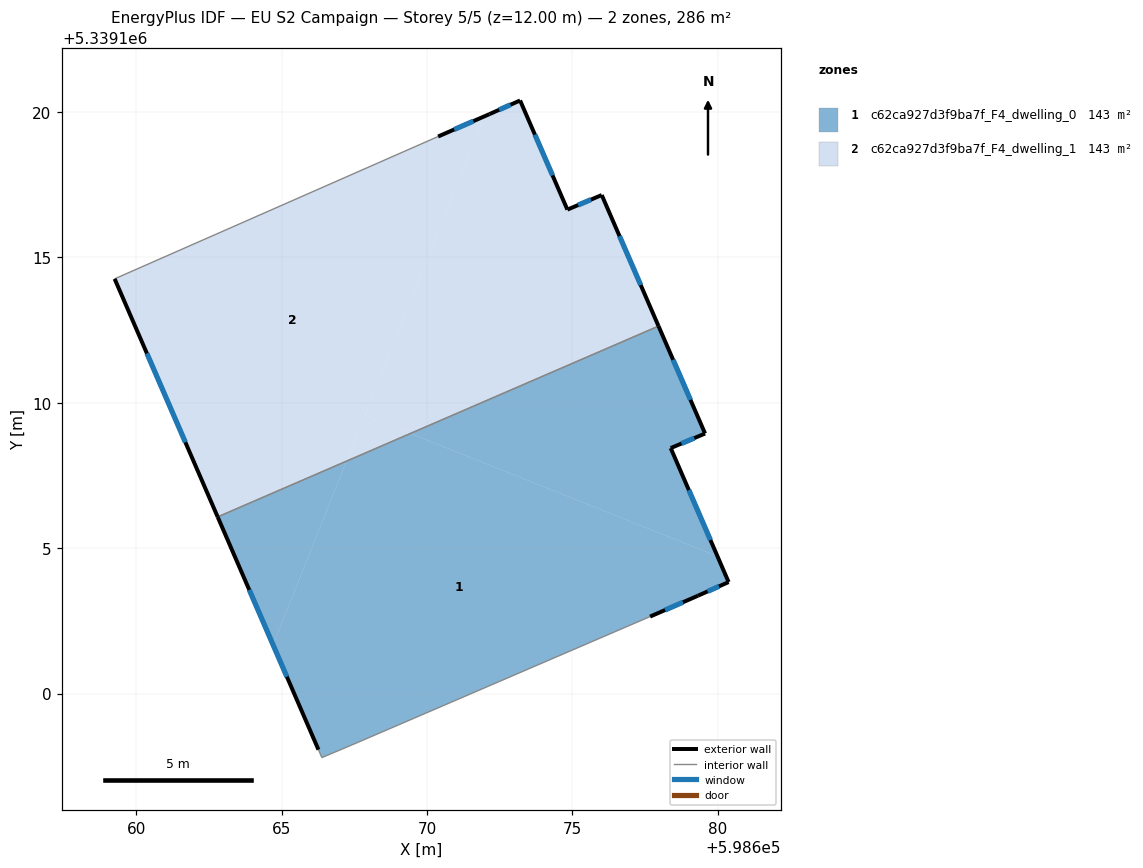
=== STOREY PLAN SPEC (per zone: floor XY polygon, exterior-wall plan segments, windows/doors) ===
zone 1: c62ca927d3f9ba7f_F4_dwelling_0  (142.8 m²)
  floor: (598679.98, 5339104.72) (598680.37, 5339103.83) (598679.31, 5339103.37) (598677.67, 5339102.65) (598667.62, 5339098.32) (598666.39, 5339097.80) (598666.27, 5339098.07) (598664.71, 5339101.68) (598667.23, 5339107.99) (598669.43, 5339108.94)
  floor: (598677.96, 5339112.63) (598679.56, 5339108.94) (598678.38, 5339108.44) (598679.98, 5339104.72) (598669.43, 5339108.94)
  floor: (598667.23, 5339107.99) (598664.71, 5339101.68) (598662.81, 5339106.07)
  exterior wall: (598679.31, 5339103.37) – (598680.37, 5339103.83)  [1.2 m]
    window: (598679.64, 5339103.51) – (598680.04, 5339103.69)  [0.5 m²]
  exterior wall: (598677.67, 5339102.65) – (598679.31, 5339103.37)  [1.8 m]
    window: (598678.18, 5339102.87) – (598678.80, 5339103.14)  [0.8 m²]
  exterior wall: (598662.81, 5339106.07) – (598666.27, 5339098.07)  [8.7 m]
    window: (598663.89, 5339103.56) – (598665.18, 5339100.58)  [3.6 m²]
  exterior wall: (598679.56, 5339108.94) – (598677.96, 5339112.63)  [4.0 m]
    window: (598679.06, 5339110.10) – (598678.46, 5339111.47)  [1.7 m²]
  exterior wall: (598678.38, 5339108.44) – (598679.56, 5339108.94)  [1.3 m]
    window: (598678.75, 5339108.60) – (598679.19, 5339108.78)  [0.5 m²]
  exterior wall: (598680.37, 5339103.83) – (598678.38, 5339108.44)  [5.0 m]
    window: (598679.74, 5339105.28) – (598679.00, 5339106.99)  [2.1 m²]
  interior walls: 4
zone 2: c62ca927d3f9ba7f_F4_dwelling_1  (142.8 m²)
  floor: (598676.01, 5339117.14) (598677.96, 5339112.63) (598669.43, 5339108.94) (598667.86, 5339109.57) (598671.97, 5339119.84) (598672.15, 5339119.92) (598673.20, 5339120.39) (598674.82, 5339116.63)
  floor: (598671.97, 5339119.84) (598667.23, 5339107.99) (598662.81, 5339106.07) (598659.26, 5339114.26) (598670.38, 5339119.15)
  floor: (598669.43, 5339108.94) (598667.23, 5339107.99) (598667.86, 5339109.57)
  exterior wall: (598674.82, 5339116.63) – (598673.20, 5339120.39)  [4.1 m]
    window: (598674.32, 5339117.81) – (598673.71, 5339119.21)  [1.7 m²]
  exterior wall: (598676.01, 5339117.14) – (598674.82, 5339116.63)  [1.3 m]
    window: (598675.64, 5339116.98) – (598675.20, 5339116.79)  [0.5 m²]
  exterior wall: (598677.96, 5339112.63) – (598676.01, 5339117.14)  [4.9 m]
    window: (598677.35, 5339114.04) – (598676.62, 5339115.72)  [2.0 m²]
  exterior wall: (598659.26, 5339114.26) – (598662.81, 5339106.07)  [8.9 m]
    window: (598660.37, 5339111.69) – (598661.69, 5339108.64)  [3.7 m²]
  exterior wall: (598672.15, 5339119.92) – (598670.38, 5339119.15)  [1.9 m]
    window: (598671.59, 5339119.68) – (598670.94, 5339119.39)  [0.8 m²]
  exterior wall: (598673.20, 5339120.39) – (598672.15, 5339119.92)  [1.2 m]
    window: (598672.87, 5339120.24) – (598672.48, 5339120.07)  [0.5 m²]
  interior walls: 2

=== DERIVED (storey summary) ===
Building: EU S2 Campaign
Storey: 5 of 5  (floor level z = 12.00 m)
Storey gross floor area: 285.5 m²
Zones on this storey: 2
  - c62ca927d3f9ba7f_F4_dwelling_0: floor 142.8 m²; exterior wall 22.0 m (66.0 m²); 6 window(s) 9.2 m²; WWR 13.9%
  - c62ca927d3f9ba7f_F4_dwelling_1: floor 142.8 m²; exterior wall 22.3 m (66.8 m²); 6 window(s) 9.3 m²; WWR 13.9%
Zone adjacency (shared interzone walls):
  - c62ca927d3f9ba7f_F4_dwelling_0 ↔ c62ca927d3f9ba7f_F4_dwelling_1